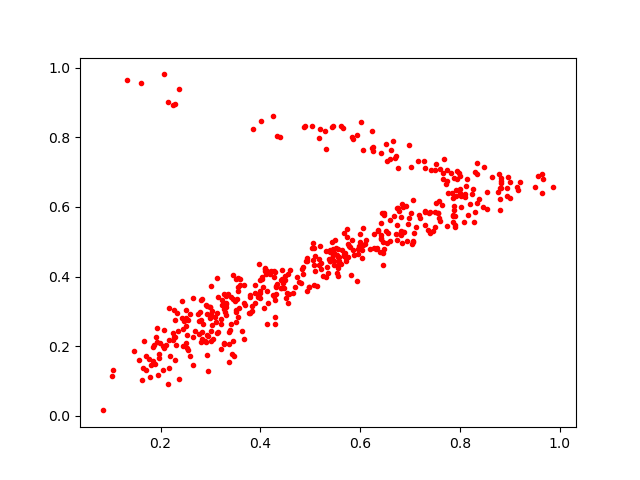

The file beside this chart, header and first rows:
0.51737547, 0.7986967
0.6956, 0.5505
0.2759, 0.2733
0.7861, 0.5577
0.3142, 0.2417
0.379, 0.347
0.6832, 0.4954
0.4499, 0.4017
0.9002, 0.6246
0.9651, 0.6385
0.9198, 0.6706
0.3274, 0.2097
0.7398, 0.5242
0.6315, 0.4785
0.3767, 0.2962
0.2985, 0.2794
0.6813, 0.5179
0.2788, 0.2971
0.2299, 0.2035
0.7371, 0.5827
0.5388, 0.4695
0.4845, 0.4066
0.5212, 0.4399
0.5989, 0.5224
0.8345, 0.6945
0.3785, 0.295
0.3503, 0.2687
0.3319, 0.3439
0.507, 0.4341
0.6773, 0.5883
0.3783, 0.341
0.6236, 0.8188
0.2939, 0.2933
0.2827, 0.2194
0.7936, 0.6789
0.3503, 0.298
0.587, 0.461
0.6539, 0.7331
0.7024, 0.7137
0.7032, 0.4943
0.5966, 0.4869
0.3594, 0.3926
0.3858, 0.8252
0.4475, 0.3663
0.3675, 0.2213
0.518, 0.4494
0.1621, 0.1023
0.3262, 0.3074
0.2589, 0.1727
0.6203, 0.4787
0.4416, 0.3671
0.838, 0.6227
0.8204, 0.609
0.6057, 0.5387
0.4818, 0.3828
0.2653, 0.226
0.6812, 0.5717
0.4534, 0.3539
0.2847, 0.2637
0.3289, 0.2975
0.3081, 0.2842
... 423 more rows
